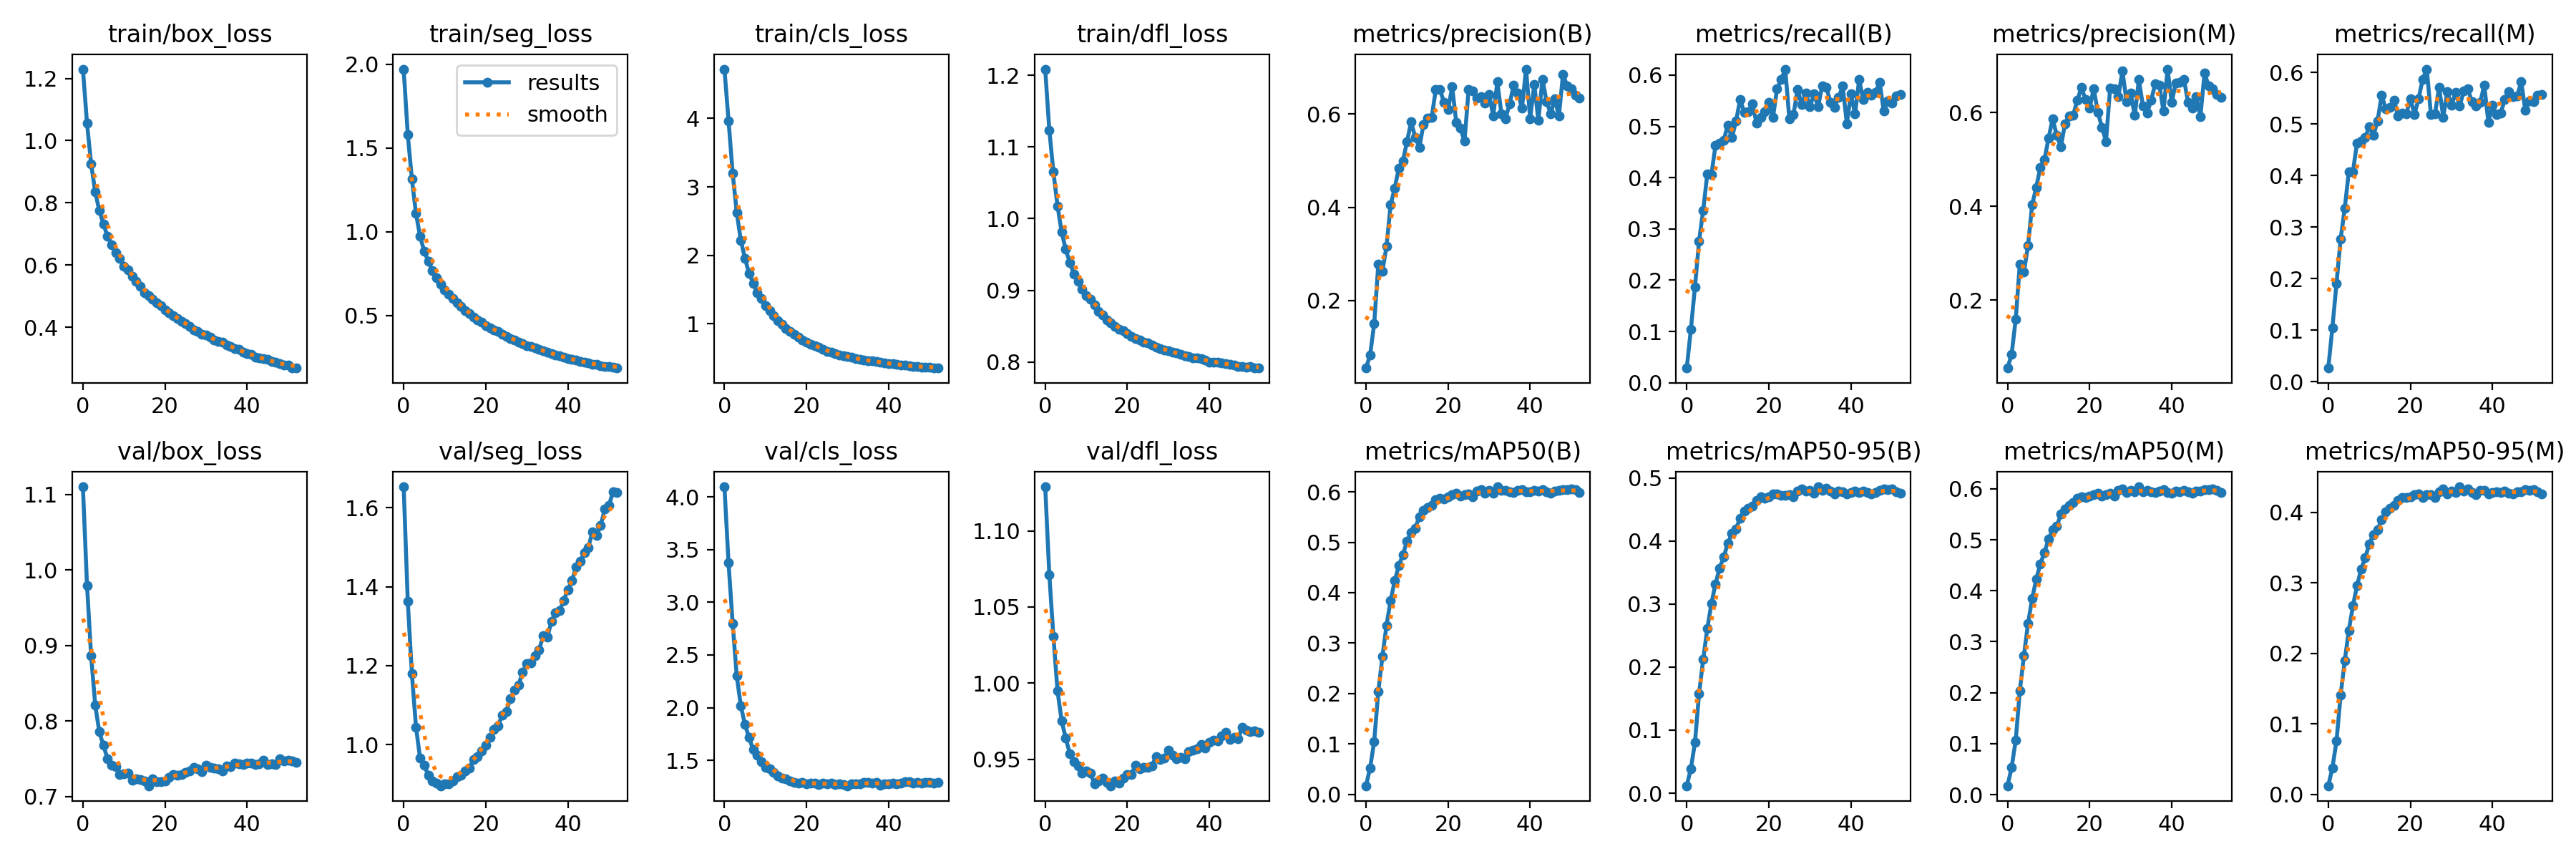

Source data for this figure (header and first rows):
epoch, train/box_loss, train/seg_loss, train/cls_loss, train/dfl_loss, metrics/precision(B), metrics/recall(B), metrics/mAP50(B), metrics/mAP50-95(B), metrics/precision(M), metrics/recall(M), metrics/mAP50(M), metrics/mAP50-95(M), val/box_loss, val/seg_loss, val/cls_loss, val/dfl_loss, lr/pg0, lr/pg1, lr/pg2
0, 1.23, 1.972, 4.719, 1.208, 0.05551, 0.02863, 0.01707, 0.01174, 0.05496, 0.02662, 0.01758, 0.01207, 1.11, 1.653, 4.095, 1.129, 0.06697, 3.6373e-05, 3.6373e-05
1, 1.055, 1.58, 3.966, 1.124, 0.08315, 0.1039, 0.05211, 0.03883, 0.08409, 0.1052, 0.05352, 0.03745, 0.9796, 1.363, 3.372, 1.071, 0.03367, 7.2678e-05, 7.2678e-05
2, 0.9257, 1.315, 3.204, 1.065, 0.1507, 0.1869, 0.1052, 0.08039, 0.1594, 0.1908, 0.1069, 0.07545, 0.8866, 1.18, 2.8, 1.03, 0.0003753, 0.0001086, 0.0001086
3, 0.835, 1.109, 2.625, 1.018, 0.2775, 0.2764, 0.2039, 0.1577, 0.2775, 0.2766, 0.2042, 0.1404, 0.8212, 1.044, 2.3, 0.9949, 0.0001084, 0.0001084, 0.0001084
4, 0.7746, 0.9716, 2.215, 0.9813, 0.263, 0.3361, 0.2733, 0.2121, 0.2602, 0.336, 0.2728, 0.1893, 0.7856, 0.9651, 2.017, 0.9753, 0.0001084, 0.0001084, 0.0001084
5, 0.7315, 0.884, 1.956, 0.9571, 0.3163, 0.4068, 0.3352, 0.2609, 0.3167, 0.4077, 0.3359, 0.2323, 0.7676, 0.9468, 1.839, 0.9639, 0.0001078, 0.0001078, 0.0001078
6, 0.6921, 0.8228, 1.738, 0.9387, 0.4054, 0.4058, 0.3846, 0.3005, 0.4036, 0.4079, 0.3846, 0.2673, 0.7502, 0.9224, 1.716, 0.9538, 0.0001073, 0.0001073, 0.0001073
7, 0.6647, 0.7691, 1.594, 0.9227, 0.4409, 0.4626, 0.4235, 0.332, 0.4408, 0.4626, 0.4226, 0.2959, 0.7412, 0.9071, 1.602, 0.9486, 0.0001067, 0.0001067, 0.0001067
8, 0.6394, 0.7232, 1.454, 0.9125, 0.4838, 0.4667, 0.4538, 0.357, 0.4837, 0.467, 0.4528, 0.3194, 0.7398, 0.9014, 1.547, 0.9458, 0.0001062, 0.0001062, 0.0001062
9, 0.6212, 0.6878, 1.372, 0.902, 0.4995, 0.4734, 0.4756, 0.3743, 0.4995, 0.4741, 0.4753, 0.3356, 0.7291, 0.8955, 1.491, 0.9408, 0.0001056, 0.0001056, 0.0001056
10, 0.5954, 0.6529, 1.264, 0.8922, 0.5409, 0.5019, 0.5024, 0.3963, 0.5457, 0.4949, 0.5013, 0.3554, 0.73, 0.9002, 1.434, 0.9422, 0.0001051, 0.0001051, 0.0001051
11, 0.5839, 0.6247, 1.192, 0.8879, 0.5826, 0.4782, 0.5186, 0.4119, 0.587, 0.4785, 0.5191, 0.3688, 0.7312, 0.9008, 1.417, 0.941, 0.0001046, 0.0001046, 0.0001046
12, 0.5625, 0.5999, 1.119, 0.88, 0.5501, 0.5102, 0.5284, 0.419, 0.5511, 0.5056, 0.5266, 0.3751, 0.7216, 0.9076, 1.389, 0.934, 0.000104, 0.000104, 0.000104
13, 0.5481, 0.5748, 1.042, 0.8709, 0.5282, 0.5522, 0.5505, 0.4366, 0.5268, 0.5557, 0.5501, 0.3898, 0.7237, 0.9181, 1.35, 0.9359, 0.0001035, 0.0001035, 0.0001035
14, 0.5322, 0.5528, 0.9954, 0.8653, 0.5772, 0.528, 0.5633, 0.4469, 0.5767, 0.5298, 0.5602, 0.4012, 0.7225, 0.9228, 1.329, 0.9378, 0.0001029, 0.0001029, 0.0001029
15, 0.511, 0.5292, 0.9361, 0.8585, 0.5915, 0.5285, 0.5688, 0.4517, 0.5935, 0.5316, 0.5678, 0.4058, 0.7208, 0.9332, 1.323, 0.935, 0.0001024, 0.0001024, 0.0001024
16, 0.5018, 0.5091, 0.8853, 0.8548, 0.5922, 0.5442, 0.5734, 0.4553, 0.5947, 0.5467, 0.5726, 0.4098, 0.7143, 0.9394, 1.302, 0.9327, 0.0001018, 0.0001018, 0.0001018
17, 0.4898, 0.4914, 0.8458, 0.8496, 0.6517, 0.5058, 0.5843, 0.4643, 0.6266, 0.5154, 0.5818, 0.4169, 0.7232, 0.9611, 1.29, 0.936, 0.0001013, 0.0001013, 0.0001013
18, 0.4778, 0.4739, 0.8011, 0.8458, 0.6523, 0.5178, 0.5877, 0.4698, 0.6539, 0.5217, 0.5843, 0.4211, 0.7196, 0.9688, 1.283, 0.9345, 0.0001007, 0.0001007, 0.0001007
19, 0.4688, 0.459, 0.7645, 0.8436, 0.6252, 0.5294, 0.5863, 0.4674, 0.6279, 0.5201, 0.5826, 0.4215, 0.7194, 0.9836, 1.29, 0.9379, 0.0001002, 0.0001002, 0.0001002
20, 0.4561, 0.44, 0.7318, 0.8397, 0.6092, 0.5473, 0.5896, 0.4699, 0.6093, 0.5494, 0.5854, 0.422, 0.7209, 0.9987, 1.275, 0.94, 9.9655e-05, 9.9655e-05, 9.9655e-05
21, 0.4464, 0.427, 0.7023, 0.836, 0.6582, 0.5174, 0.5948, 0.4747, 0.6514, 0.5187, 0.5886, 0.4254, 0.7259, 1.019, 1.284, 0.9402, 9.911e-05, 9.911e-05, 9.911e-05
22, 0.4378, 0.4129, 0.6756, 0.8331, 0.5814, 0.5736, 0.5968, 0.4742, 0.601, 0.5492, 0.5911, 0.4259, 0.7292, 1.038, 1.281, 0.9462, 9.8566e-05, 9.8566e-05, 9.8566e-05
23, 0.4285, 0.4037, 0.6564, 0.8304, 0.5695, 0.591, 0.5919, 0.4725, 0.5693, 0.5869, 0.5858, 0.4215, 0.7278, 1.048, 1.272, 0.9436, 9.8021e-05, 9.8021e-05, 9.8021e-05
24, 0.4184, 0.3881, 0.6255, 0.8278, 0.5414, 0.6118, 0.5941, 0.4727, 0.5388, 0.6065, 0.589, 0.4256, 0.7294, 1.074, 1.285, 0.9448, 9.7477e-05, 9.7477e-05, 9.7477e-05
25, 0.4127, 0.3739, 0.5988, 0.8273, 0.6517, 0.5145, 0.596, 0.4739, 0.6526, 0.5189, 0.5906, 0.4254, 0.7321, 1.084, 1.274, 0.9448, 9.6932e-05, 9.6932e-05, 9.6932e-05
26, 0.4026, 0.3634, 0.5832, 0.8235, 0.6488, 0.5231, 0.5902, 0.4702, 0.6509, 0.5201, 0.5858, 0.4213, 0.7342, 1.116, 1.287, 0.9456, 9.6388e-05, 9.6388e-05, 9.6388e-05
27, 0.3918, 0.3513, 0.5653, 0.8213, 0.6343, 0.5724, 0.6017, 0.4787, 0.6339, 0.5712, 0.5966, 0.4292, 0.7384, 1.138, 1.273, 0.952, 9.5843e-05, 9.5843e-05, 9.5843e-05
28, 0.3859, 0.3414, 0.5487, 0.8191, 0.6372, 0.5422, 0.6041, 0.4822, 0.6895, 0.5133, 0.5999, 0.4337, 0.7369, 1.151, 1.278, 0.9499, 9.5299e-05, 9.5299e-05, 9.5299e-05
29, 0.3765, 0.3307, 0.5304, 0.8169, 0.624, 0.5653, 0.5977, 0.4793, 0.6235, 0.5625, 0.5929, 0.4262, 0.7332, 1.183, 1.27, 0.9509, 9.4754e-05, 9.4754e-05, 9.4754e-05
30, 0.3738, 0.3204, 0.5209, 0.8161, 0.6416, 0.5381, 0.6032, 0.4798, 0.6417, 0.5362, 0.5974, 0.4299, 0.7414, 1.205, 1.259, 0.956, 9.4209e-05, 9.4209e-05, 9.4209e-05
31, 0.3679, 0.3131, 0.5092, 0.8142, 0.5957, 0.5633, 0.5968, 0.4757, 0.5938, 0.5607, 0.5935, 0.4282, 0.7386, 1.208, 1.279, 0.9528, 9.3665e-05, 9.3665e-05, 9.3665e-05
32, 0.3592, 0.307, 0.4918, 0.8125, 0.6686, 0.5386, 0.6101, 0.486, 0.6702, 0.5347, 0.6039, 0.4363, 0.7376, 1.226, 1.279, 0.9503, 9.3121e-05, 9.3121e-05, 9.3121e-05
33, 0.3544, 0.2981, 0.4811, 0.8108, 0.6006, 0.5791, 0.6029, 0.4806, 0.6139, 0.5638, 0.5946, 0.4308, 0.7369, 1.24, 1.28, 0.9512, 9.2576e-05, 9.2576e-05, 9.2576e-05
34, 0.3508, 0.289, 0.4742, 0.809, 0.59, 0.5768, 0.6037, 0.4839, 0.5987, 0.5679, 0.5969, 0.4331, 0.7336, 1.275, 1.29, 0.9503, 9.2032e-05, 9.2032e-05, 9.2032e-05
35, 0.3424, 0.2811, 0.4638, 0.8075, 0.6218, 0.5475, 0.6006, 0.4788, 0.627, 0.5429, 0.5935, 0.4287, 0.7405, 1.272, 1.289, 0.9553, 9.1487e-05, 9.1487e-05, 9.1487e-05
36, 0.3382, 0.2717, 0.4573, 0.8055, 0.6618, 0.5377, 0.5991, 0.4752, 0.6617, 0.5344, 0.5922, 0.4253, 0.7399, 1.312, 1.283, 0.9559, 9.0943e-05, 9.0943e-05, 9.0943e-05
37, 0.3321, 0.2638, 0.4481, 0.8059, 0.6455, 0.5567, 0.6027, 0.4797, 0.6587, 0.5416, 0.5954, 0.431, 0.7439, 1.334, 1.294, 0.9569, 9.0398e-05, 9.0398e-05, 9.0398e-05
38, 0.3277, 0.2599, 0.438, 0.8044, 0.6124, 0.5786, 0.6041, 0.4779, 0.6032, 0.5751, 0.598, 0.4311, 0.7431, 1.34, 1.266, 0.9597, 8.9854e-05, 8.9854e-05, 8.9854e-05
39, 0.3193, 0.2495, 0.4273, 0.8026, 0.696, 0.5057, 0.6003, 0.4751, 0.693, 0.5035, 0.593, 0.4265, 0.7428, 1.365, 1.277, 0.9576, 8.9309e-05, 8.9309e-05, 8.9309e-05
40, 0.3153, 0.2437, 0.4232, 0.8004, 0.59, 0.5636, 0.6005, 0.4765, 0.622, 0.5363, 0.592, 0.4281, 0.7443, 1.393, 1.28, 0.961, 8.8765e-05, 8.8765e-05, 8.8765e-05
41, 0.3124, 0.2372, 0.4156, 0.8, 0.6634, 0.5242, 0.6029, 0.4796, 0.6639, 0.5186, 0.5961, 0.4288, 0.7447, 1.415, 1.284, 0.9624, 8.822e-05, 8.822e-05, 8.822e-05
42, 0.3043, 0.233, 0.4044, 0.7995, 0.5859, 0.5911, 0.601, 0.4772, 0.6645, 0.5214, 0.5941, 0.4279, 0.7421, 1.45, 1.276, 0.9619, 8.7676e-05, 8.7676e-05, 8.7676e-05
43, 0.3001, 0.2245, 0.3979, 0.7984, 0.6741, 0.5521, 0.605, 0.4791, 0.6706, 0.547, 0.5968, 0.4298, 0.7435, 1.464, 1.282, 0.9656, 8.7131e-05, 8.7131e-05, 8.7131e-05
44, 0.2987, 0.2194, 0.3954, 0.7978, 0.6267, 0.5669, 0.6002, 0.477, 0.6216, 0.5628, 0.5942, 0.4268, 0.7481, 1.486, 1.295, 0.968, 8.6587e-05, 8.6587e-05, 8.6587e-05
45, 0.2962, 0.2164, 0.391, 0.7969, 0.6003, 0.5612, 0.5972, 0.4742, 0.6097, 0.5533, 0.5913, 0.4265, 0.7429, 1.5, 1.295, 0.9631, 8.6042e-05, 8.6042e-05, 8.6042e-05
46, 0.29, 0.2091, 0.3817, 0.7962, 0.633, 0.5667, 0.6023, 0.4766, 0.634, 0.554, 0.596, 0.4292, 0.7439, 1.54, 1.281, 0.9644, 8.5498e-05, 8.5498e-05, 8.5498e-05
47, 0.2874, 0.2063, 0.3806, 0.7944, 0.5949, 0.586, 0.603, 0.4799, 0.5921, 0.5822, 0.5956, 0.4293, 0.742, 1.529, 1.288, 0.9637, 8.4953e-05, 8.4953e-05, 8.4953e-05
48, 0.2829, 0.2006, 0.372, 0.7937, 0.6849, 0.5299, 0.6048, 0.4823, 0.6842, 0.5264, 0.5984, 0.4328, 0.7497, 1.556, 1.286, 0.9708, 8.4409e-05, 8.4409e-05, 8.4409e-05
49, 0.2786, 0.1961, 0.3695, 0.7929, 0.6605, 0.5492, 0.6041, 0.4814, 0.6577, 0.5454, 0.5983, 0.4311, 0.7472, 1.596, 1.291, 0.969, 8.3864e-05, 8.3864e-05, 8.3864e-05
50, 0.2778, 0.1961, 0.3673, 0.7935, 0.6532, 0.5455, 0.6056, 0.4832, 0.6515, 0.5431, 0.599, 0.4327, 0.748, 1.606, 1.288, 0.9682, 8.332e-05, 8.332e-05, 8.332e-05
51, 0.2699, 0.1898, 0.3591, 0.792, 0.6404, 0.5594, 0.604, 0.4783, 0.6385, 0.5553, 0.5972, 0.4288, 0.7475, 1.64, 1.284, 0.9688, 8.2775e-05, 8.2775e-05, 8.2775e-05
52, 0.2685, 0.1853, 0.355, 0.7917, 0.6347, 0.5621, 0.5984, 0.4758, 0.633, 0.5567, 0.5934, 0.4265, 0.745, 1.639, 1.292, 0.9679, 8.2231e-05, 8.2231e-05, 8.2231e-05
